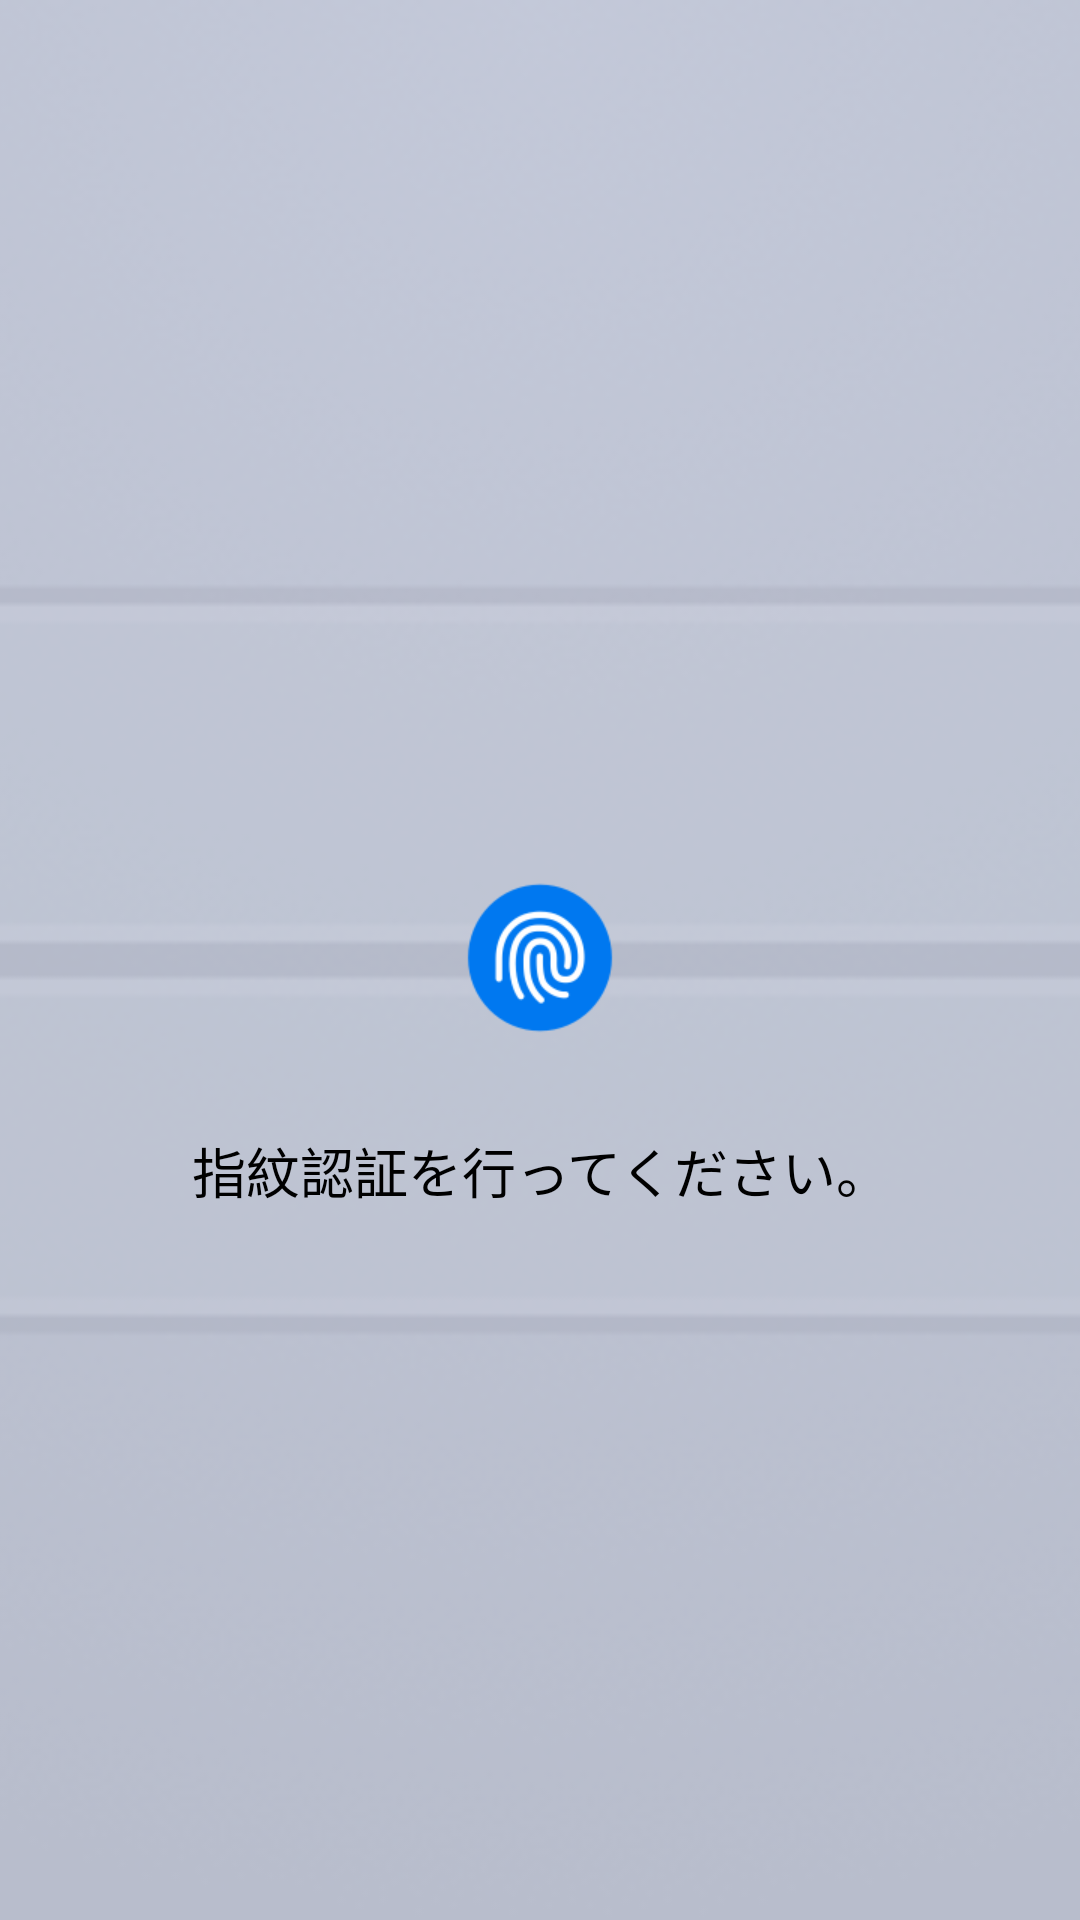

Reconstruct the res/layout file that produces this screen, plus the resources it refers to.
<!-- AndroidManifest.xml: activity theme AppTheme.NoActionBar -->
<!-- res/layout/activity_fingerprint_auth.xml -->
<?xml version="1.0" encoding="utf-8"?>
<android.support.constraint.ConstraintLayout xmlns:android="http://schemas.android.com/apk/res/android"
    xmlns:app="http://schemas.android.com/apk/res-auto"
    xmlns:tools="http://schemas.android.com/tools"
    android:layout_width="match_parent"
    android:layout_height="match_parent"
    tools:context="jp.thesaurus.accountmanager.FingerprintAuthActivity">
    <ImageView
        android:src="@mipmap/ic_launcher_background"
        android:scaleType="centerCrop"
        android:layout_width="match_parent"
        android:layout_height="match_parent"/>
    <LinearLayout
        android:id="@+id/fingerprint_auth_layout"
        android:layout_width="match_parent"
        android:layout_height="match_parent"
        android:gravity="center"
        android:orientation="vertical"
        android:padding="16dp">


        <TextView
            android:id="@+id/title_text_view"
            android:layout_width="wrap_content"
            android:layout_height="wrap_content"
            android:layout_centerHorizontal="true"
            android:layout_marginBottom="28dp"
            android:gravity="center_horizontal"
            android:text=""
            android:textAppearance="?android:attr/textAppearanceMedium"
            android:textColor="@android:color/holo_red_dark"
            app:layout_constraintBottom_toTopOf="@+id/fingerprint_image_view"
            tools:layout_editor_absoluteX="126dp" />

        <ImageView
            android:id="@+id/fingerprint_image_view"
            android:layout_width="60dp"
            android:layout_height="60dp"
            android:layout_below="@+id/title_text_view"
            android:layout_marginBottom="28dp"
            android:scaleType="fitCenter"
            android:src="@mipmap/settings_fingerprint"
            app:layout_constraintBottom_toTopOf="@+id/textView"
            tools:layout_editor_absoluteX="162dp" />

        <TextView
            android:id="@+id/textView"
            android:layout_width="wrap_content"
            android:layout_height="wrap_content"
            android:layout_alignBottom="@+id/fingerprint_image_view"
            android:layout_alignTop="@+id/fingerprint_image_view"
            android:layout_toRightOf="@+id/fingerprint_image_view"
            android:gravity="center_horizontal"
            android:text="指紋認証を行ってください。"
            android:textAppearance="?android:attr/textAppearanceMedium"
            android:textColor="@android:color/black"
            tools:layout_editor_absoluteX="75dp"
            tools:layout_editor_absoluteY="219dp" />
    </LinearLayout>
</android.support.constraint.ConstraintLayout>
<!-- resources referenced by this layout -->
<resources>
  <!-- mipmap ic_launcher_background: png bitmap (mipmap-xxhdpi, 26983 bytes) -->
  <!-- mipmap settings_fingerprint: png bitmap (mipmap-hdpi, 2845 bytes) -->
  <style name="AppTheme.NoActionBar">
          <item name="windowActionBar">false</item>
          <item name="windowNoTitle">true</item>
      </style>
</resources>
